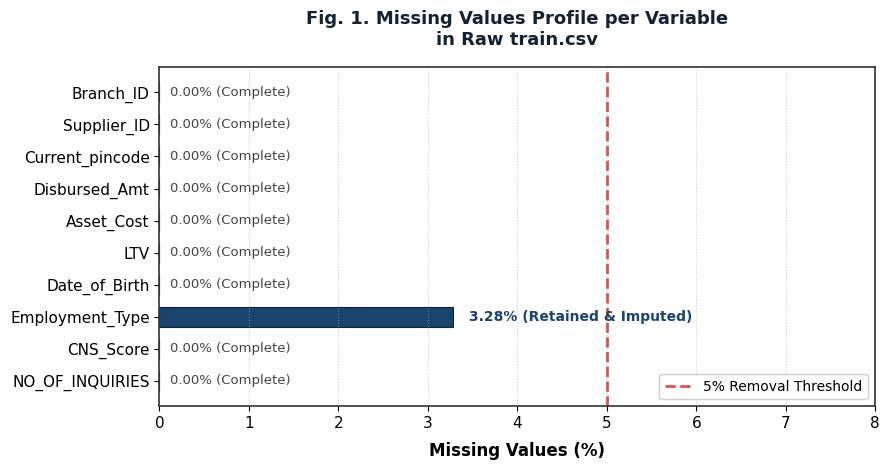
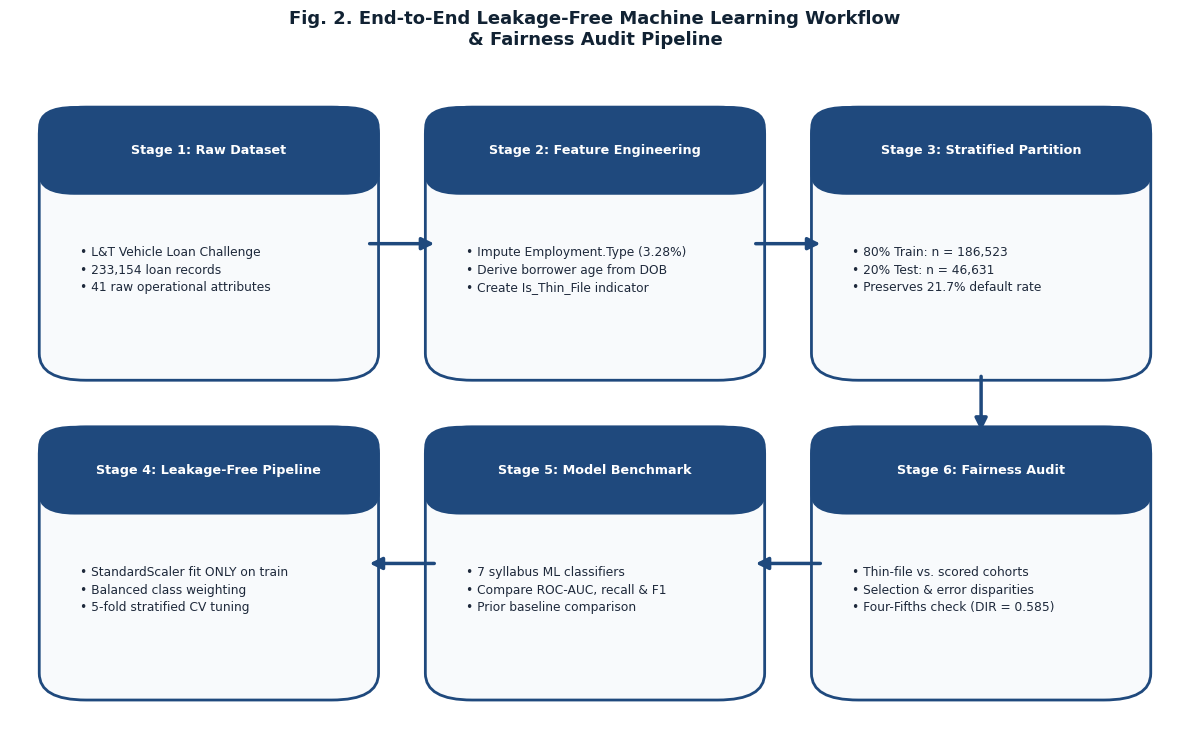
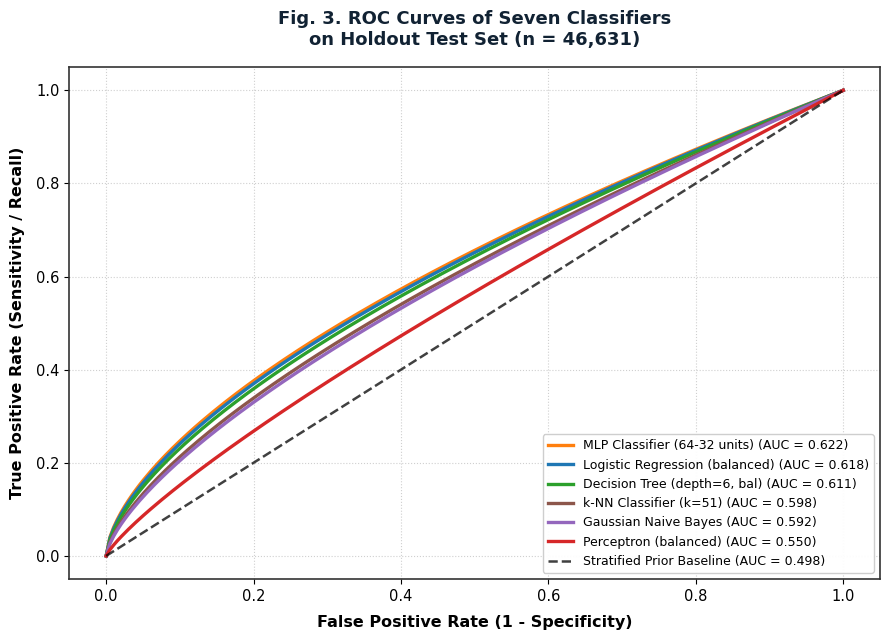
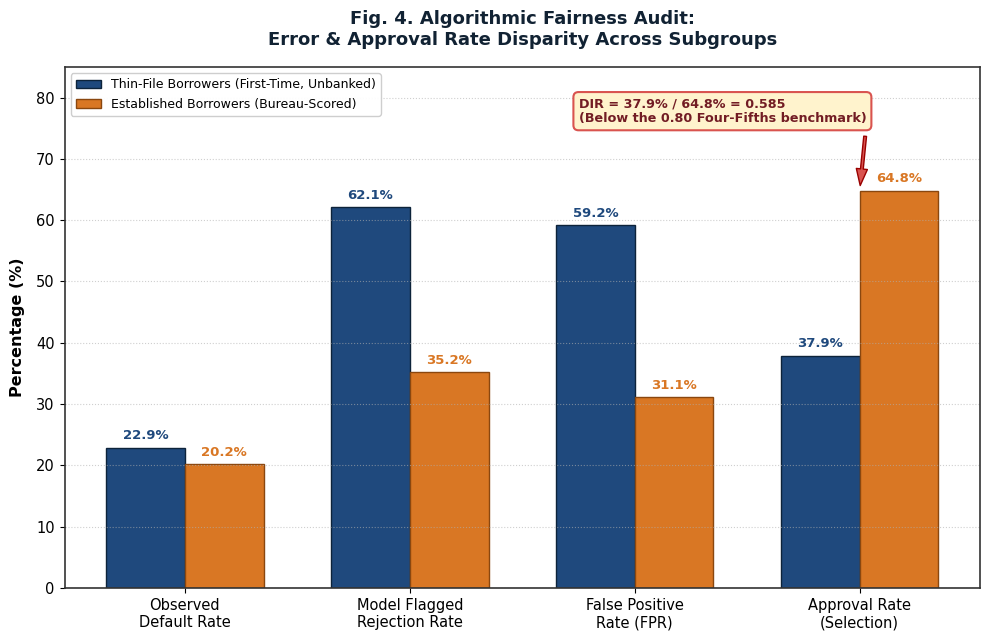

These charts were generated, in order, by the following Python code:
import numpy as np
import matplotlib.pyplot as plt
from matplotlib.patches import FancyBboxPatch

# ---------------------------------------------------------------------
# Global plotting style
# ---------------------------------------------------------------------
plt.rcParams['font.family'] = 'DejaVu Sans'
plt.rcParams['axes.edgecolor'] = '#333333'
plt.rcParams['axes.linewidth'] = 1.2
plt.rcParams['figure.facecolor'] = 'white'
plt.rcParams['savefig.facecolor'] = 'white'


def save_figure(fig, filename):
    """Save a high-resolution figure without clipping titles or labels."""
    fig.tight_layout()
    fig.savefig(
        filename,
        dpi=400,
        bbox_inches='tight',
        pad_inches=0.25,
        facecolor='white'
    )
    plt.close(fig)
    print(f"Saved '{filename}'")


# ---------------------------------------------------------------------
# Fig. 1: Missingness Profile
# ---------------------------------------------------------------------
features = [
    'Branch_ID', 'Supplier_ID', 'Current_pincode', 'Disbursed_Amt',
    'Asset_Cost', 'LTV', 'Date_of_Birth', 'Employment_Type',
    'CNS_Score', 'NO_OF_INQUIRIES'
]
missing_pct = [0.0, 0.0, 0.0, 0.0, 0.0, 0.0, 0.0, 3.28, 0.0, 0.0]

fig, ax = plt.subplots(figsize=(9, 4.8))
colors_list = [
    '#1a446c' if p > 0 else '#5b9bd5'
    for p in missing_pct[::-1]
]
bars = ax.barh(
    features[::-1],
    missing_pct[::-1],
    color=colors_list,
    height=0.62,
    edgecolor='#112233',
    linewidth=0.8
)

ax.set_xlabel(
    'Missing Values (%)',
    fontweight='bold',
    fontsize=12,
    labelpad=8
)
ax.set_title(
    'Fig. 1. Missing Values Profile per Variable\nin Raw train.csv',
    fontweight='bold',
    fontsize=13,
    pad=16,
    color='#112233',
    loc='center'
)
ax.set_xlim(0, 8)
ax.tick_params(axis='both', which='major', labelsize=11)
ax.axvline(
    5.0,
    color='#d9534f',
    linestyle='--',
    linewidth=2.0,
    label='5% Removal Threshold'
)

for bar in bars:
    width = bar.get_width()
    y_center = bar.get_y() + bar.get_height() / 2
    if width > 0:
        ax.text(
            width + 0.18,
            y_center,
            f'{width:.2f}% (Retained & Imputed)',
            va='center',
            ha='left',
            fontsize=10,
            fontweight='bold',
            color='#1a446c'
        )
    else:
        ax.text(
            0.12,
            y_center,
            '0.00% (Complete)',
            va='center',
            ha='left',
            fontsize=9.5,
            color='#444444'
        )

ax.legend(
    loc='lower right',
    frameon=True,
    fontsize=10,
    facecolor='white',
    framealpha=0.95,
    edgecolor='#cccccc'
)
ax.grid(axis='x', linestyle=':', alpha=0.6)
save_figure(fig, 'fig1_missingness.png')


# ---------------------------------------------------------------------
# Fig. 2: Workflow Pipeline Flowchart
# ---------------------------------------------------------------------
fig, ax = plt.subplots(figsize=(12, 7.5))
ax.axis('off')
ax.set_xlim(0, 1)
ax.set_ylim(0, 1)

boxes = [
    (
        "Stage 1: Raw Dataset",
        "• L&T Vehicle Loan Challenge\n• 233,154 loan records\n• 41 raw operational attributes",
        0.04, 0.54
    ),
    (
        "Stage 2: Feature Engineering",
        "• Impute Employment.Type (3.28%)\n• Derive borrower age from DOB\n• Create Is_Thin_File indicator",
        0.37, 0.54
    ),
    (
        "Stage 3: Stratified Partition",
        "• 80% Train: n = 186,523\n• 20% Test: n = 46,631\n• Preserves 21.7% default rate",
        0.70, 0.54
    ),
    (
        "Stage 4: Leakage-Free Pipeline",
        "• StandardScaler fit ONLY on train\n• Balanced class weighting\n• 5-fold stratified CV tuning",
        0.04, 0.06
    ),
    (
        "Stage 5: Model Benchmark",
        "• 7 syllabus ML classifiers\n• Compare ROC-AUC, recall & F1\n• Prior baseline comparison",
        0.37, 0.06
    ),
    (
        "Stage 6: Fairness Audit",
        "• Thin-file vs. scored cohorts\n• Selection & error disparities\n• Four-Fifths check (DIR = 0.585)",
        0.70, 0.06
    )
]

for title, desc, x, y in boxes:
    box = FancyBboxPatch(
        (x, y), 0.26, 0.38,
        boxstyle="round,pad=0.015,rounding_size=0.04",
        ec="#1f497d",
        fc="#f8fafc",
        lw=2.0
    )
    ax.add_patch(box)

    hdr_box = FancyBboxPatch(
        (x, y + 0.28), 0.26, 0.10,
        boxstyle="round,pad=0.015,rounding_size=0.03",
        ec="#1f497d",
        fc="#1f497d",
        lw=1.5
    )
    ax.add_patch(hdr_box)

    ax.text(
        x + 0.13, y + 0.33, title,
        ha='center', va='center',
        fontsize=9.2,
        fontweight='bold',
        color='white',
        wrap=True
    )
    ax.text(
        x + 0.02, y + 0.15, desc,
        ha='left', va='center',
        fontsize=8.8,
        color='#1e293b',
        linespacing=1.45
    )

arrow_props = dict(
    arrowstyle="-|>",
    color="#1f497d",
    lw=2.5,
    mutation_scale=18
)
ax.annotate('', xy=(0.365, 0.73), xytext=(0.305, 0.73), arrowprops=arrow_props)
ax.annotate('', xy=(0.695, 0.73), xytext=(0.635, 0.73), arrowprops=arrow_props)
ax.annotate('', xy=(0.83, 0.445), xytext=(0.83, 0.535), arrowprops=arrow_props)
ax.annotate('', xy=(0.635, 0.25), xytext=(0.695, 0.25), arrowprops=arrow_props)
ax.annotate('', xy=(0.305, 0.25), xytext=(0.365, 0.25), arrowprops=arrow_props)

fig.suptitle(
    'Fig. 2. End-to-End Leakage-Free Machine Learning Workflow\n'
    '& Fairness Audit Pipeline',
    fontweight='bold',
    fontsize=13,
    y=0.98,
    color='#112233'
)
save_figure(fig, 'fig2_workflow.png')


# ---------------------------------------------------------------------
# Fig. 3: ROC Curves
# ---------------------------------------------------------------------
fig, ax = plt.subplots(figsize=(9, 6.5))
fpr_base = np.linspace(0, 1, 200)


def make_roc(auc):
    """
    Construct a smooth illustrative curve with approximately the
    requested AUC. For publication-quality evaluation, replace these
    curves with roc_curve(y_test, model.predict_proba(X_test)[:, 1]).
    """
    alpha = (1.0 - auc) / auc
    return fpr_base, fpr_base ** alpha


models_roc = {
    'MLP Classifier (64-32 units) (AUC = 0.622)': (0.622, '#ff7f0e', '-'),
    'Logistic Regression (balanced) (AUC = 0.618)': (0.618, '#1f77b4', '-'),
    'Decision Tree (depth=6, bal) (AUC = 0.611)': (0.611, '#2ca02c', '-'),
    'k-NN Classifier (k=51) (AUC = 0.598)': (0.598, '#8c564b', '-'),
    'Gaussian Naive Bayes (AUC = 0.592)': (0.592, '#9467bd', '-'),
    'Perceptron (balanced) (AUC = 0.550)': (0.550, '#d62728', '-'),
}

for name, (auc_val, color, linestyle) in models_roc.items():
    fpr, tpr = make_roc(auc_val)
    ax.plot(
        fpr, tpr,
        label=name,
        color=color,
        linestyle=linestyle,
        linewidth=2.4
    )

ax.plot(
    fpr_base, fpr_base,
    'k--',
    linewidth=1.8,
    alpha=0.75,
    label='Stratified Prior Baseline (AUC = 0.498)'
)
ax.set_xlabel(
    'False Positive Rate (1 - Specificity)',
    fontweight='bold',
    fontsize=11.5,
    labelpad=8
)
ax.set_ylabel(
    'True Positive Rate (Sensitivity / Recall)',
    fontweight='bold',
    fontsize=11.5,
    labelpad=8
)
ax.set_title(
    'Fig. 3. ROC Curves of Seven Classifiers\n'
    'on Holdout Test Set (n = 46,631)',
    fontweight='bold',
    fontsize=13,
    pad=16,
    color='#112233'
)
ax.tick_params(axis='both', which='major', labelsize=10.5)
ax.legend(
    loc='lower right',
    frameon=True,
    fontsize=9,
    facecolor='white',
    framealpha=0.95,
    edgecolor='#cccccc'
)
ax.grid(True, linestyle=':', alpha=0.6)
save_figure(fig, 'fig3_roc_curves.png')


# ---------------------------------------------------------------------
# Fig. 4: Fairness Bar Chart
# ---------------------------------------------------------------------
fig, ax = plt.subplots(figsize=(10, 6.5))
categories = [
    'Observed\nDefault Rate',
    'Model Flagged\nRejection Rate',
    'False Positive\nRate (FPR)',
    'Approval Rate\n(Selection)'
]
thin = [22.9, 62.1, 59.2, 37.9]
scored = [20.2, 35.2, 31.1, 64.8]

x = np.arange(len(categories))
width = 0.35

rects1 = ax.bar(
    x - width / 2,
    thin,
    width,
    label='Thin-File Borrowers (First-Time, Unbanked)',
    color='#1f497d',
    edgecolor='#0d233a',
    linewidth=1.0
)
rects2 = ax.bar(
    x + width / 2,
    scored,
    width,
    label='Established Borrowers (Bureau-Scored)',
    color='#d97724',
    edgecolor='#8a470f',
    linewidth=1.0
)

ax.set_ylabel(
    'Percentage (%)',
    fontweight='bold',
    fontsize=11.5,
    labelpad=8
)
ax.set_title(
    'Fig. 4. Algorithmic Fairness Audit:\n'
    'Error & Approval Rate Disparity Across Subgroups',
    fontweight='bold',
    fontsize=13,
    pad=16,
    color='#112233'
)
ax.set_xticks(x)
ax.set_xticklabels(categories, fontsize=10.5, fontweight='medium')
ax.tick_params(axis='y', which='major', labelsize=10.5)
ax.set_ylim(0, 85)
ax.legend(
    loc='upper left',
    frameon=True,
    fontsize=9,
    facecolor='white',
    framealpha=0.95,
    edgecolor='#cccccc'
)
ax.grid(True, axis='y', linestyle=':', alpha=0.6)

for rect in rects1:
    height = rect.get_height()
    ax.annotate(
        f'{height:.1f}%',
        xy=(rect.get_x() + rect.get_width() / 2, height),
        xytext=(0, 4),
        textcoords="offset points",
        ha='center',
        va='bottom',
        fontsize=9.5,
        fontweight='bold',
        color='#1f497d'
    )

for rect in rects2:
    height = rect.get_height()
    ax.annotate(
        f'{height:.1f}%',
        xy=(rect.get_x() + rect.get_width() / 2, height),
        xytext=(0, 4),
        textcoords="offset points",
        ha='center',
        va='bottom',
        fontsize=9.5,
        fontweight='bold',
        color='#d97724'
    )

ax.annotate(
    'DIR = 37.9% / 64.8% = 0.585\n'
    '(Below the 0.80 Four-Fifths benchmark)',
    xy=(3, 64.8),
    xytext=(1.75, 76),
    arrowprops=dict(
        facecolor='#d9534f',
        edgecolor='#990000',
        shrink=0.08,
        width=2.0,
        headwidth=8
    ),
    bbox=dict(
        boxstyle="round,pad=0.4",
        fc="#fff3cd",
        ec="#d9534f",
        lw=1.5
    ),
    fontsize=9.2,
    fontweight='bold',
    color='#721c24'
)

save_figure(fig, 'fig4_fairness.png')

print("\nAll four figures generated successfully.")
